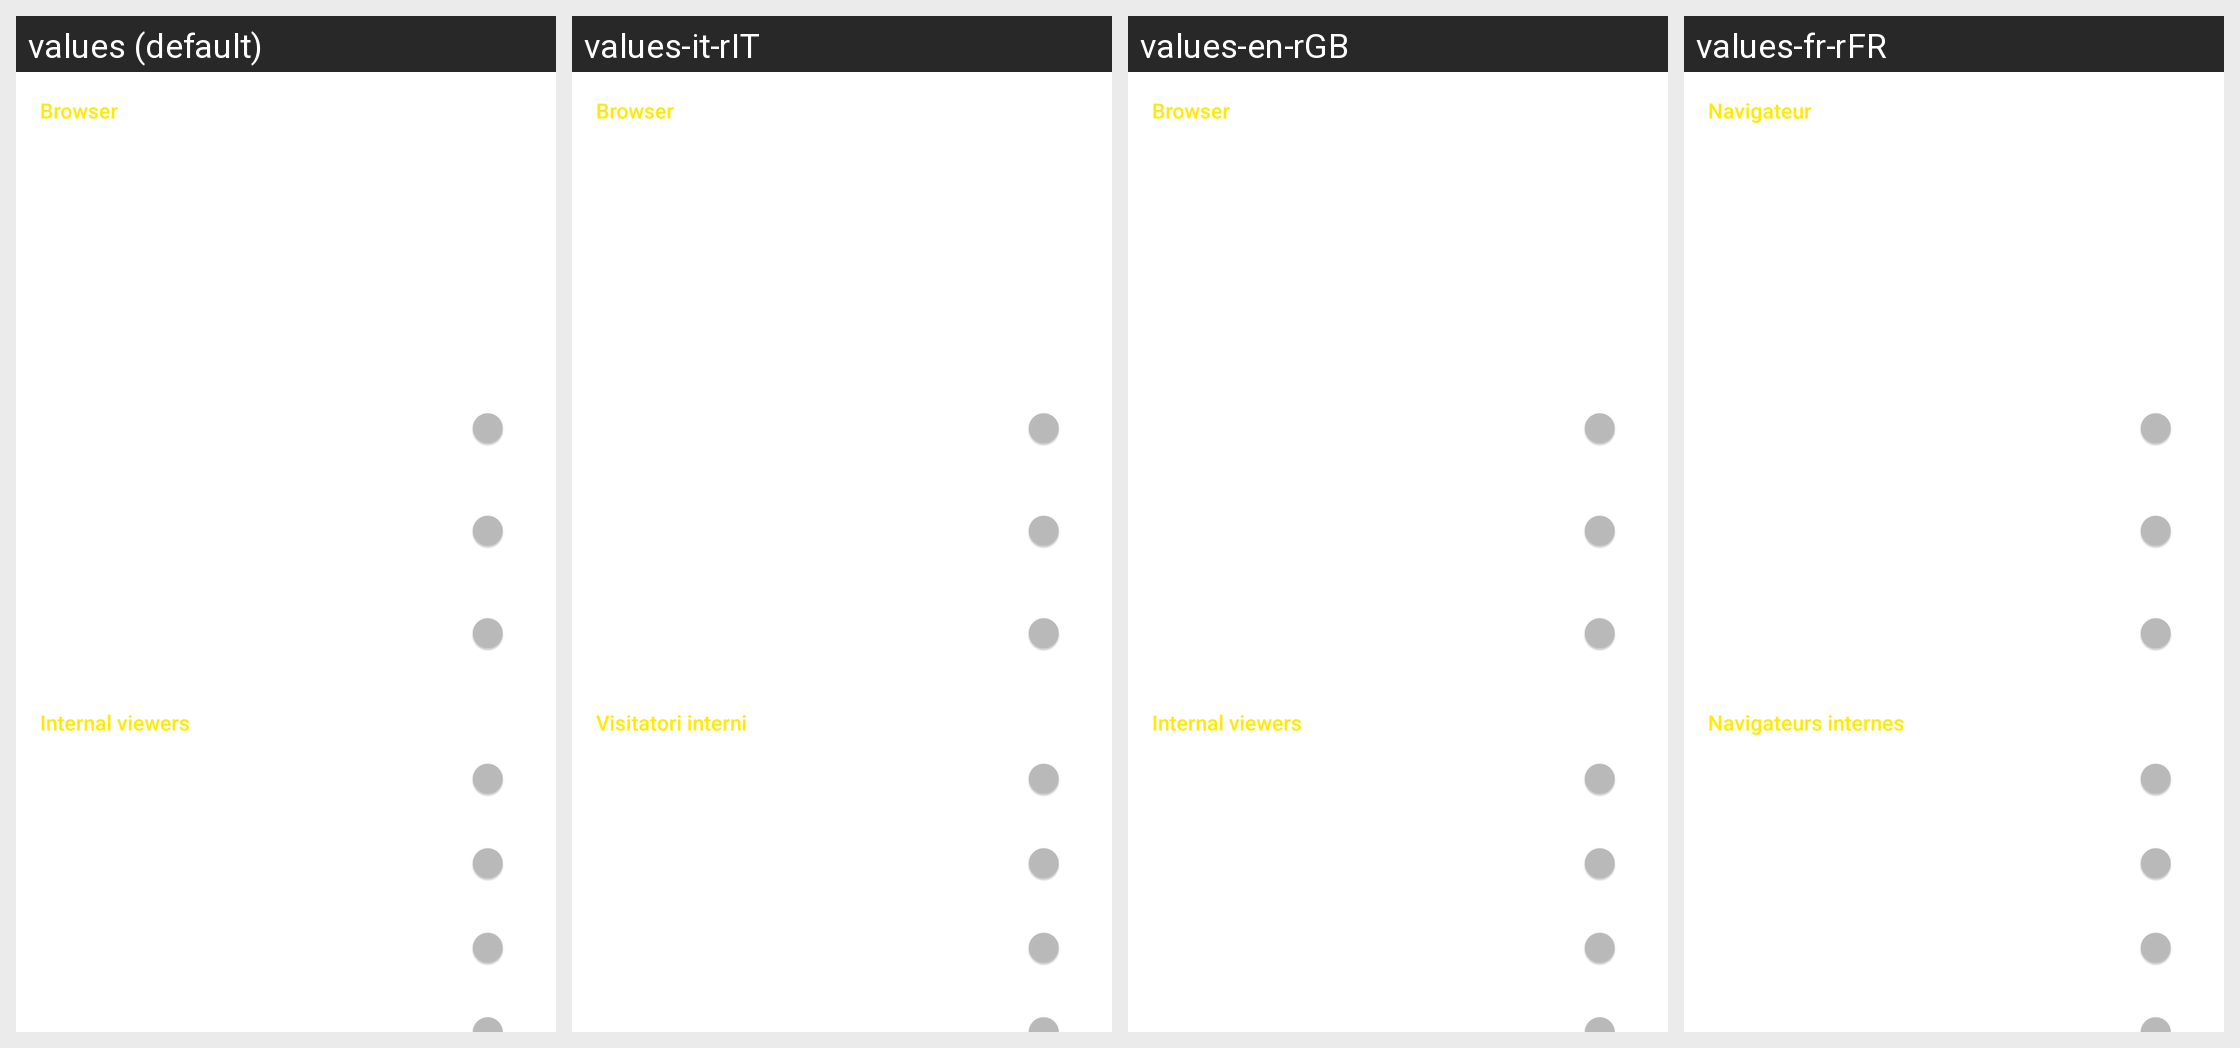

The same Android screen rendered under several of its app's locales, left to right. List the strings drawn on it with the default value and each locale's translation.
Android screen res/layout/activity_settings_handling_child.xml rendered under 4 locales, left to right: values (default), values-it-rIT, values-en-rGB, values-fr-rFR. Device: Nexus 5 (rendered at 1080×1920; each locale shown at half size, 540×960, under a caption strip naming it); theme yellow_dark.
Other locales in the repository, not shown: values-af-rZA, values-ar-rSA, values-ca-rES, values-cs-rCZ, values-da-rDK, values-de-rDE, values-el-rGR, values-eo-rUY, values-es-rES, values-fi-rFI, values-fil-rPH, values-ga-rIE, values-gl-rES, values-hr-rHR, values-hu-rHU, values-in-rID, values-iw-rIL, values-ja-rJP, values-lv-rLV, values-nl-rNL, values-no-rNO, values-pl-rPL, values-pt-rBR, values-pt-rPT, values-ro-rRO, values-ru-rRU, values-sq-rAL, values-sr-rSP, values-sv-rSE, values-tr-rTR, values-uk-rUA, values-vi-rVN, values-zh-rCN, values-zh-rTW.
Strings drawn on this screen, with the default value and each locale's value (text and hints the layout hard-codes, and strings that could not be matched under every locale, appear in the picture but are not listed):

settings_section_browser
  values: Browser
  values-it-rIT: Browser
  values-en-rGB: Browser
  values-fr-rFR: Navigateur

settings_section_internal_viewers
  values: Internal viewers
  values-it-rIT: Visitatori interni
  values-en-rGB: Internal viewers
  values-fr-rFR: Navigateurs internes
